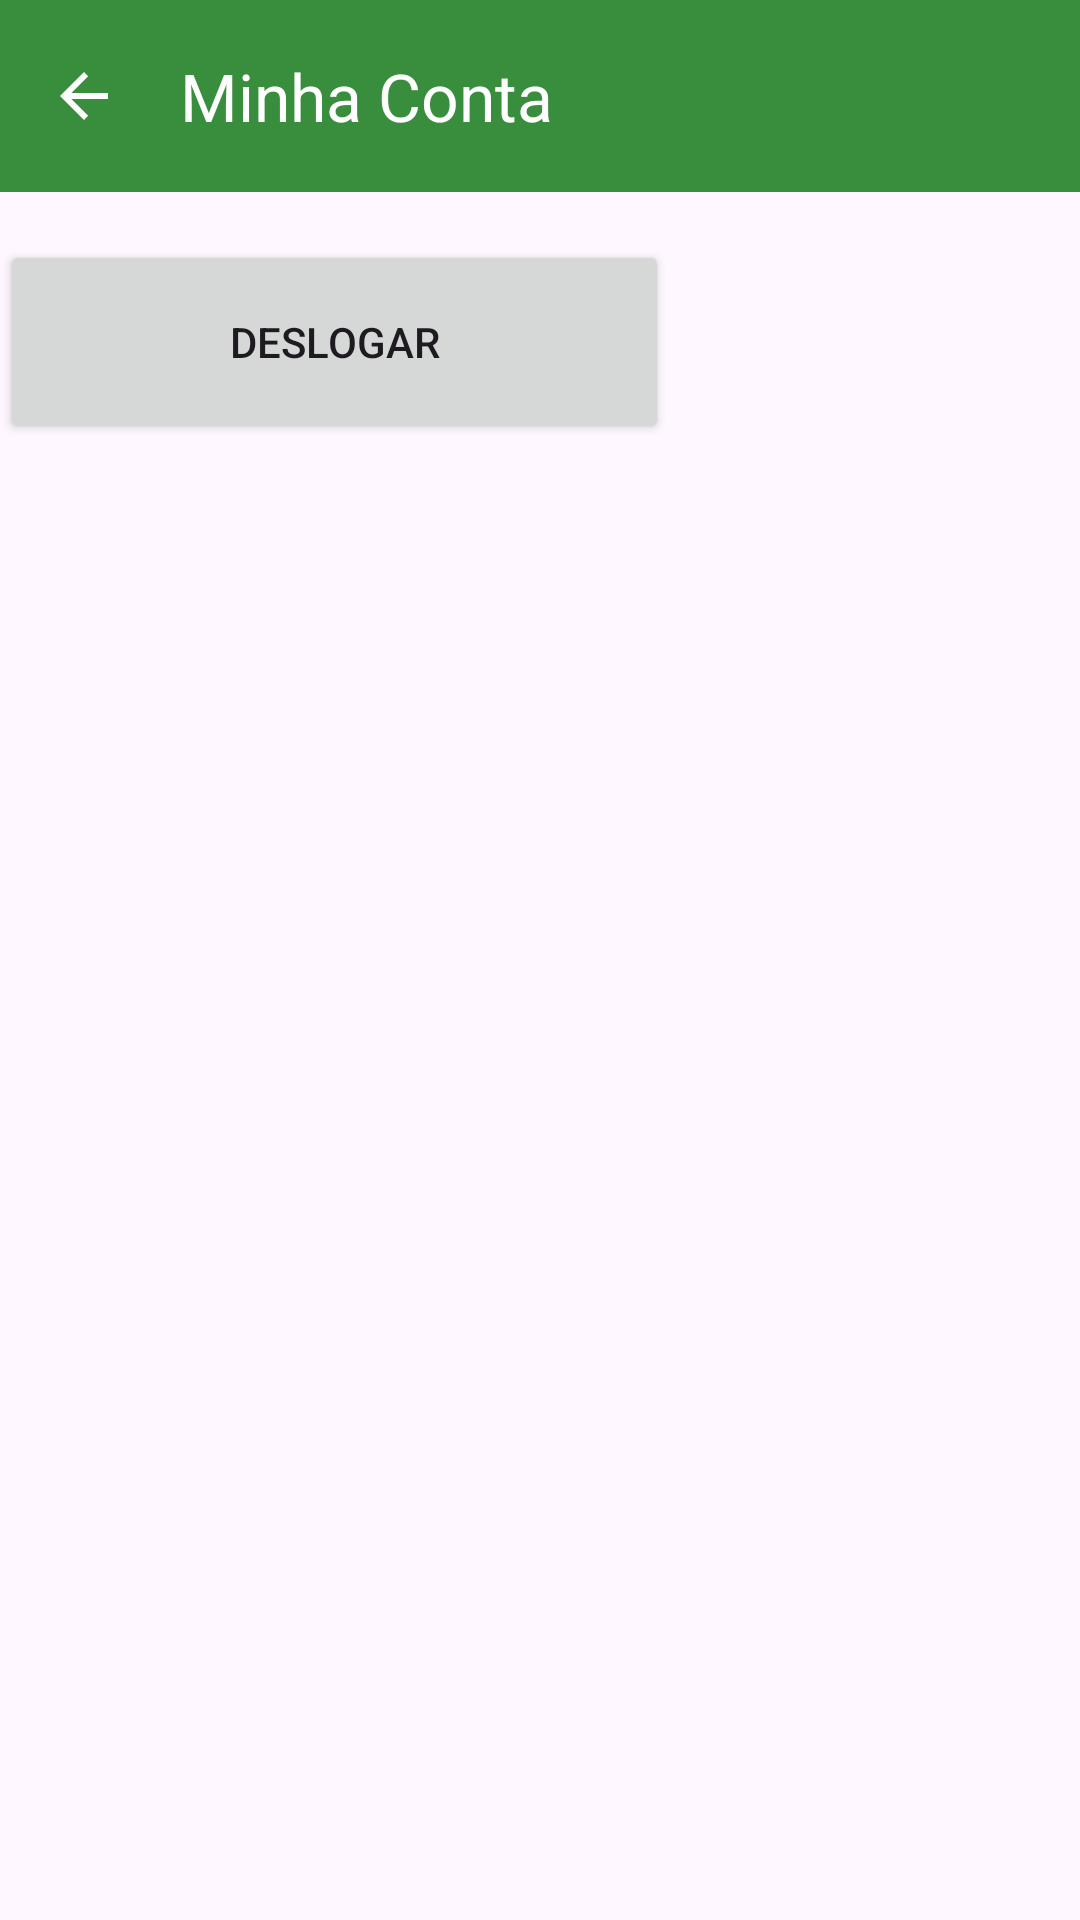

Write the Android layout XML for this screen, with the resource values it uses.
<!-- AndroidManifest.xml: application theme Theme.IrrigSmart -->
<!-- res/layout/activity_form_conta.xml -->
<?xml version="1.0" encoding="utf-8"?>
<androidx.constraintlayout.widget.ConstraintLayout xmlns:android="http://schemas.android.com/apk/res/android"
    xmlns:app="http://schemas.android.com/apk/res-auto"
    xmlns:tools="http://schemas.android.com/tools"
    android:layout_width="match_parent"
    android:layout_height="match_parent"
    tools:context=".view.conta.FormConta">

    <com.google.android.material.appbar.AppBarLayout
        android:id="@+id/appBarLayout"
        android:layout_width="match_parent"
        android:layout_height="wrap_content"
        app:layout_constraintEnd_toEndOf="parent"
        app:layout_constraintStart_toStartOf="parent"
        app:layout_constraintTop_toTopOf="parent">

        <androidx.constraintlayout.widget.ConstraintLayout
            android:layout_width="match_parent"
            android:layout_height="wrap_content">

            <androidx.appcompat.widget.Toolbar
                android:id="@+id/toolbarapp"
                android:layout_height="wrap_content"
                android:layout_width="match_parent"
                android:background="@color/green_700"
                android:theme="@style/ThemeOverlay.AppCompat.Dark.ActionBar"
                app:layout_constraintEnd_toEndOf="parent"
                app:layout_constraintStart_toStartOf="parent"
                app:layout_constraintTop_toTopOf="parent"
                app:popupTheme="@style/ThemeOverlay.AppCompat.Light"
                app:title="@string/conta_titulo"
                app:titleTextColor="@color/white"
                app:navigationIcon="?attr/homeAsUpIndicator"/>

        </androidx.constraintlayout.widget.ConstraintLayout>

    </com.google.android.material.appbar.AppBarLayout>

    <Button
        android:id="@+id/btndeslogar"
        android:layout_width="223dp"
        android:layout_height="68dp"
        android:layout_marginTop="16dp"
        android:text="@string/botao_deslogar"
        app:layout_constraintTop_toBottomOf="@+id/appBarLayout"
        tools:layout_editor_absoluteX="96dp" />

</androidx.constraintlayout.widget.ConstraintLayout>
<!-- resources referenced by this layout -->
<resources>
  <color name="green_700">#388E3C</color>
  <color name="white">#FFFFFFFF</color>
  <string name="botao_deslogar">Deslogar</string>
  <string name="conta_titulo">Minha Conta</string>
  <style name="Theme.IrrigSmart" parent="Theme.Material3.DayNight">
          
          <item name="colorPrimary">@color/green_700</item>
          <item name="colorPrimaryVariant">@color/green_900</item>
          <item name="colorOnPrimary">@color/white</item>
          <item name="colorOnBackground">@color/light_gray</item>
          
          <item name="colorSecondary">@color/teal_200</item>
          <item name="colorSecondaryVariant">@color/teal_700</item>
          <item name="colorOnSecondary">@color/black</item>
          
          <item name="android:statusBarColor" tools:targetApi="l">?attr/colorPrimaryVariant</item>
          
          <item name="android:windowAnimationStyle">@style/CustomActivityAnimation</item>
      </style>
  <color name="green_900">#1B5E20</color>
  <color name="light_gray">#F0F0F0</color>
  <color name="teal_200">#FF03DAC5</color>
  <color name="teal_700">#FF018786</color>
  <color name="black">#FF000000</color>
  <style name="CustomActivityAnimation" parent="@android:style/Animation.Activity">
          <item name="android:activityOpenEnterAnimation">@anim/slide_in_right</item>
          <item name="android:activityOpenExitAnimation">@anim/slide_out_left</item>
          <item name="android:activityCloseEnterAnimation">@anim/slide_in_left</item>
          <item name="android:activityCloseExitAnimation">@anim/slide_out_right</item>
      </style>
</resources>
